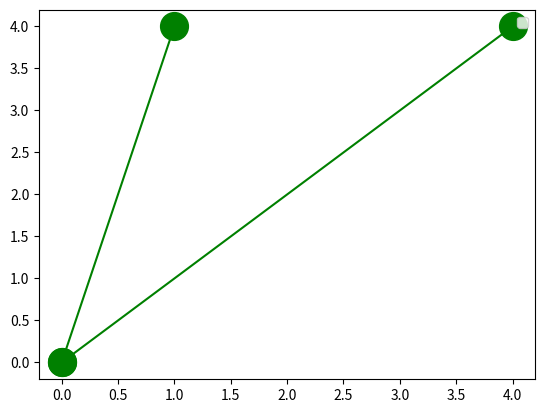

Here is the Python script that generated this plot:
#Write a program called plottask.py that displays a plot of the functions f(x)=x, g(x)=x2 and h(x)=x3 
# in the range [0, 4] on the one set of axes.
#Some marks will be given for making the plot look nice.
#Author: Andrea Stanicic

import matplotlib.pyplot as plt
import numpy as np

xpoints = np.array([0,4])
ypoints = np.array([0,4])
zpoints = np.array([0,4])

plt.plot(xpoints, ypoints, zpoints, marker = 'o', ms = 20, color="green")
plt.legend()
plt.show()


